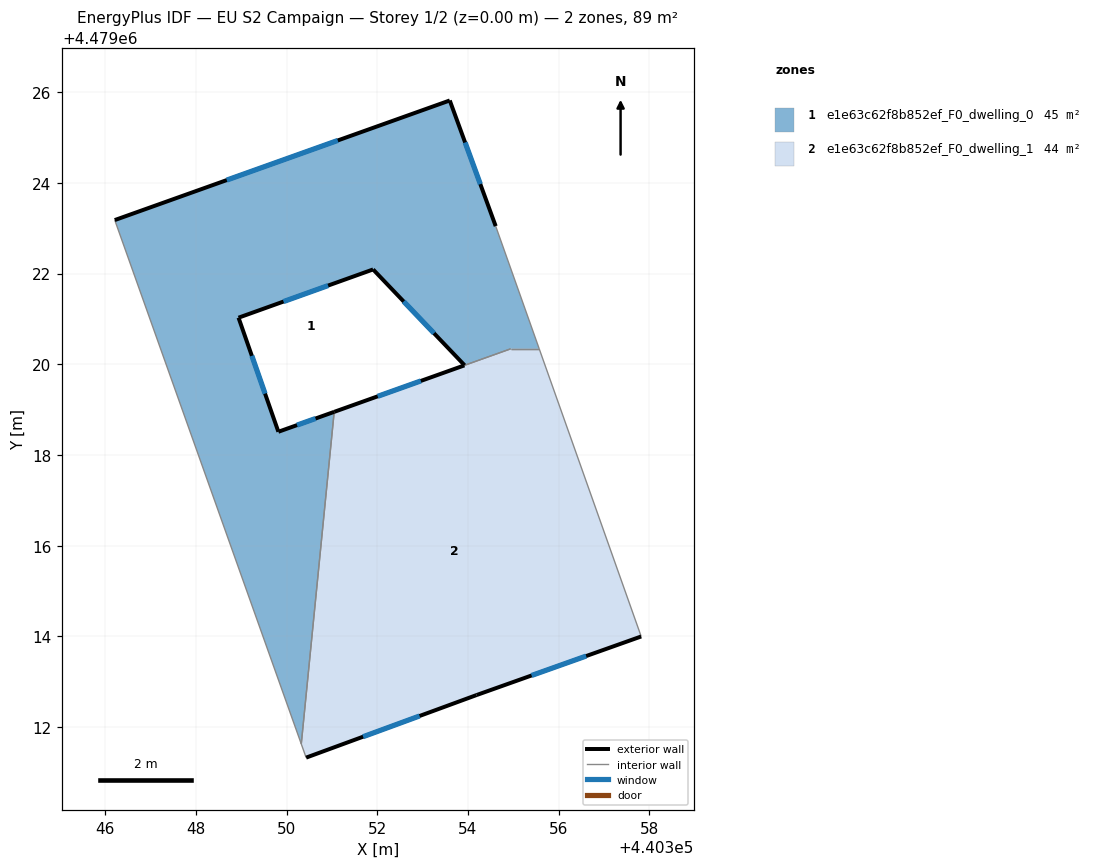
=== STOREY PLAN SPEC (per zone: floor XY polygon, exterior-wall plan segments, windows/doors) ===
zone 1: e1e63c62f8b852ef_F0_dwelling_0  (44.6 m²)
  floor: (440350.33, 4479011.63) (440351.05, 4479018.95) (440349.82, 4479018.51) (440348.94, 4479021.03) (440351.91, 4479022.09) (440353.93, 4479019.98) (440354.94, 4479020.34) (440355.57, 4479020.34) (440354.61, 4479023.05) (440353.60, 4479025.82) (440346.21, 4479023.18)
  exterior wall: (440353.93, 4479019.98) – (440351.91, 4479022.09)  [2.9 m]
    window: (440353.25, 4479020.68) – (440352.58, 4479021.39)  [1.0 m²]
  exterior wall: (440351.91, 4479022.09) – (440348.94, 4479021.03)  [3.2 m]
    window: (440350.92, 4479021.74) – (440349.93, 4479021.38)  [1.0 m²]
  exterior wall: (440348.94, 4479021.03) – (440349.82, 4479018.51)  [2.7 m]
    window: (440349.24, 4479020.19) – (440349.53, 4479019.35)  [0.9 m²]
  exterior wall: (440349.82, 4479018.51) – (440351.05, 4479018.95)  [1.3 m]
    window: (440350.23, 4479018.66) – (440350.64, 4479018.80)  [0.4 m²]
  exterior wall: (440346.21, 4479023.18) – (440353.60, 4479025.82)  [7.8 m]
    window: (440348.68, 4479024.06) – (440351.13, 4479024.94)  [2.6 m²]
  exterior wall: (440353.60, 4479025.82) – (440354.61, 4479023.05)  [3.0 m]
    window: (440353.94, 4479024.89) – (440354.28, 4479023.97)  [1.0 m²]
  interior walls: 5
zone 2: e1e63c62f8b852ef_F0_dwelling_1  (44.1 m²)
  floor: (440357.82, 4479014.00) (440355.57, 4479020.34) (440354.94, 4479020.34) (440351.05, 4479018.95) (440350.33, 4479011.63) (440350.43, 4479011.33) (440354.19, 4479012.71)
  exterior wall: (440357.82, 4479014.00) – (440354.19, 4479012.71)  [3.9 m]
    window: (440356.61, 4479013.57) – (440355.41, 4479013.14)  [1.3 m²]
  exterior wall: (440354.19, 4479012.71) – (440350.43, 4479011.33)  [4.0 m]
    window: (440352.94, 4479012.24) – (440351.69, 4479011.79)  [1.3 m²]
  exterior wall: (440351.05, 4479018.95) – (440353.92, 4479019.98)  [3.0 m]
    window: (440352.01, 4479019.29) – (440352.96, 4479019.63)  [1.0 m²]
  interior walls: 5

=== DERIVED (storey summary) ===
Building: EU S2 Campaign
Storey: 1 of 2  (floor level z = 0.00 m)
Storey gross floor area: 88.7 m²
Zones on this storey: 2
  - e1e63c62f8b852ef_F0_dwelling_0: floor 44.6 m²; exterior wall 20.8 m (62.5 m²); 6 window(s) 6.9 m²; WWR 11.0%
  - e1e63c62f8b852ef_F0_dwelling_1: floor 44.1 m²; exterior wall 10.9 m (32.7 m²); 3 window(s) 3.6 m²; WWR 11.0%
Zone adjacency (shared interzone walls):
  - e1e63c62f8b852ef_F0_dwelling_0 ↔ e1e63c62f8b852ef_F0_dwelling_1